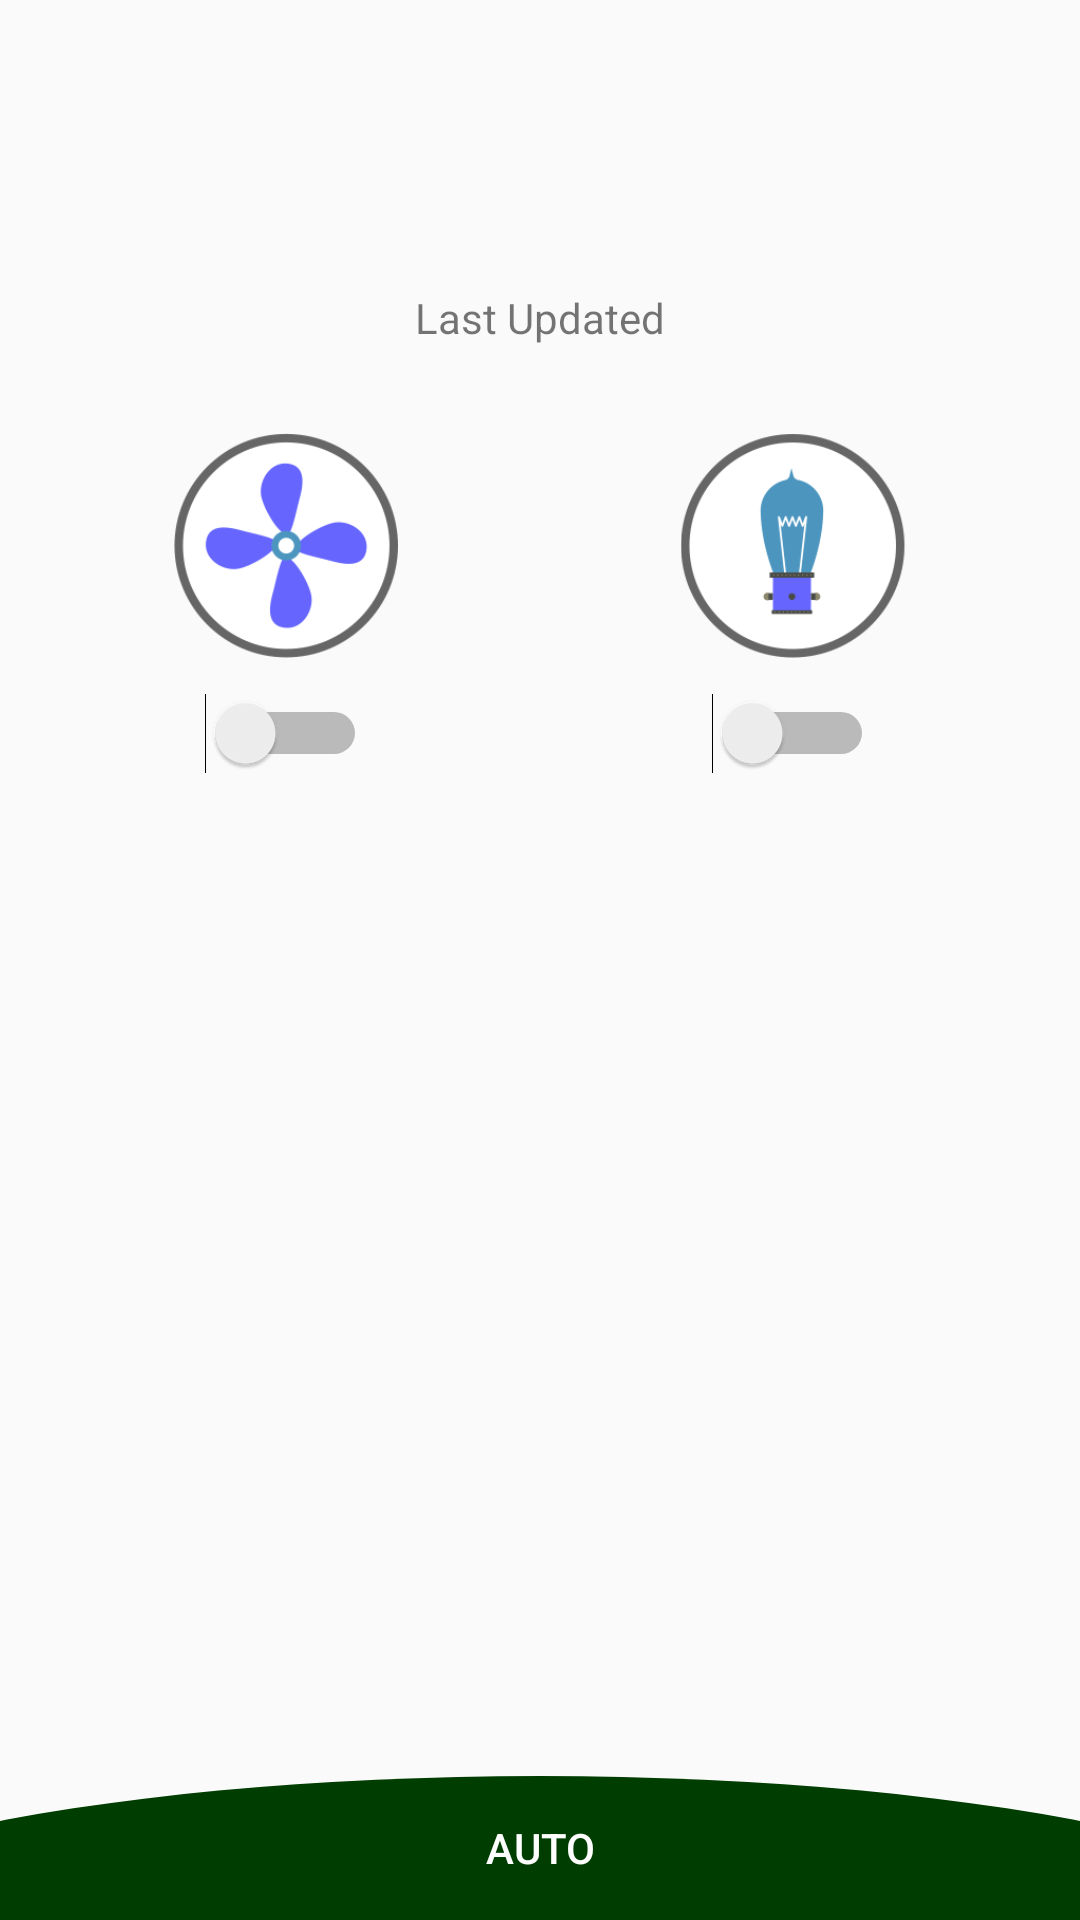

Reconstruct the res/layout file that produces this screen, plus the resources it refers to.
<!-- AndroidManifest.xml: application theme AppTheme -->
<!-- res/layout/fragment_manual.xml -->
<?xml version="1.0" encoding="utf-8"?>
<FrameLayout xmlns:android="http://schemas.android.com/apk/res/android"
             xmlns:tools="http://schemas.android.com/tools"
             android:layout_width="match_parent"
             android:layout_height="match_parent"
             tools:context=".ManualFragment">
    <LinearLayout
            android:layout_width="match_parent"
            android:layout_height="match_parent"
            android:orientation="vertical"
    >
        <TextView android:layout_width="match_parent"
                  android:layout_height="wrap_content"
                  tools:text="40.0 C"
                  android:textSize="48sp"
                  android:textAlignment="center"
                  android:layout_margin="16dp"
                  android:textColor="@color/colorPrimaryDark"
                  android:id="@+id/tv_manualsuhu"
        />
        <TextView android:layout_width="match_parent"
                  android:layout_height="wrap_content"
                  android:text="Last Updated"
                  android:textSize="14sp"
                  android:textAlignment="center"
                  android:layout_margin="0dp"
        />
        <TextView android:layout_width="match_parent"
                  android:layout_height="wrap_content"
                  tools:text="Saturday, 12-12-12\n18:18:18"
                  android:textSize="14sp"
                  android:textAlignment="center"
                  android:layout_margin="5dp"
                  android:id="@+id/tv_manualdate"
        />

        <TableLayout android:layout_width="match_parent" android:layout_height="wrap_content">
            <TableRow
                    android:gravity="center"
            >
                <ImageView
                        android:id="@+id/stat_fan"
                        android:layout_width="75dp"
                        android:layout_height="75dp"
                        android:src="@drawable/coldfanoff"
                />
                <Space
                        android:layout_width="75dp"
                        android:layout_height="75dp"
                />
                <ImageView
                        android:id="@+id/stat_lamp"
                        android:layout_width="75dp"
                        android:layout_height="75dp"
                        android:src="@drawable/coldlampoff"
                />
            </TableRow>
            <TableRow
                    android:gravity="center"
            >
                <Switch
                        android:id="@+id/toggle_fan"
                        android:layout_height="match_parent"
                        android:layout_width="match_parent"
                        android:padding="20dp"

                />
                <Space
                        android:layout_width="75dp"
                        android:layout_height="50dp"
                />
                <Switch
                        android:id="@+id/toggle_lamp"
                        android:layout_height="match_parent"
                        android:layout_width="match_parent"
                        android:padding="20dp"/>
            </TableRow>
        </TableLayout>
        <Space android:layout_width="0dp" android:layout_height="0dp"
       android:layout_weight="1"
/>
        <Space android:layout_width="0dp" android:layout_height="0dp"
        android:layout_weight="1"
        />
        <Button android:layout_width="match_parent" android:layout_height="wrap_content"
                android:text="@string/auto"
                android:id="@+id/auto_buttons"
                android:textColor="#fff"
                android:background="@drawable/curved"
        />
    </LinearLayout>


</FrameLayout>
<!-- resources referenced by this layout -->
<resources>
  <color name="colorPrimaryDark">#003d00</color>
  <!-- drawable coldfanoff: png bitmap (drawable, 21286 bytes) -->
  <!-- drawable coldlampoff: png bitmap (drawable, 21333 bytes) -->
  <!-- drawable curved (drawable) -->
  <?xml version="1.0" encoding="utf-8"?>
  <layer-list xmlns:android="http://schemas.android.com/apk/res/android">
      <item>
          <shape android:shape="rectangle"/>
      </item>
      <item
              android:bottom="-80dp"
              android:left="-100dp"
              android:right="-100dp"
              android:top="0dp">
          <shape android:shape="oval">
              <solid android:color="@color/colorPrimaryDark" />
          </shape>
      </item>
  </layer-list>
  <string name="auto">Auto</string>
  <style name="AppTheme" parent="Theme.AppCompat.Light.DarkActionBar">
  
          <item name="colorPrimary">@color/colorPrimary</item>
          <item name="colorPrimaryDark">@color/colorPrimaryDark</item>
          <item name="colorAccent">@color/colorAccent</item>
      </style>
  <color name="colorPrimary">#33691e</color>
  <color name="colorAccent">#629749</color>
</resources>
